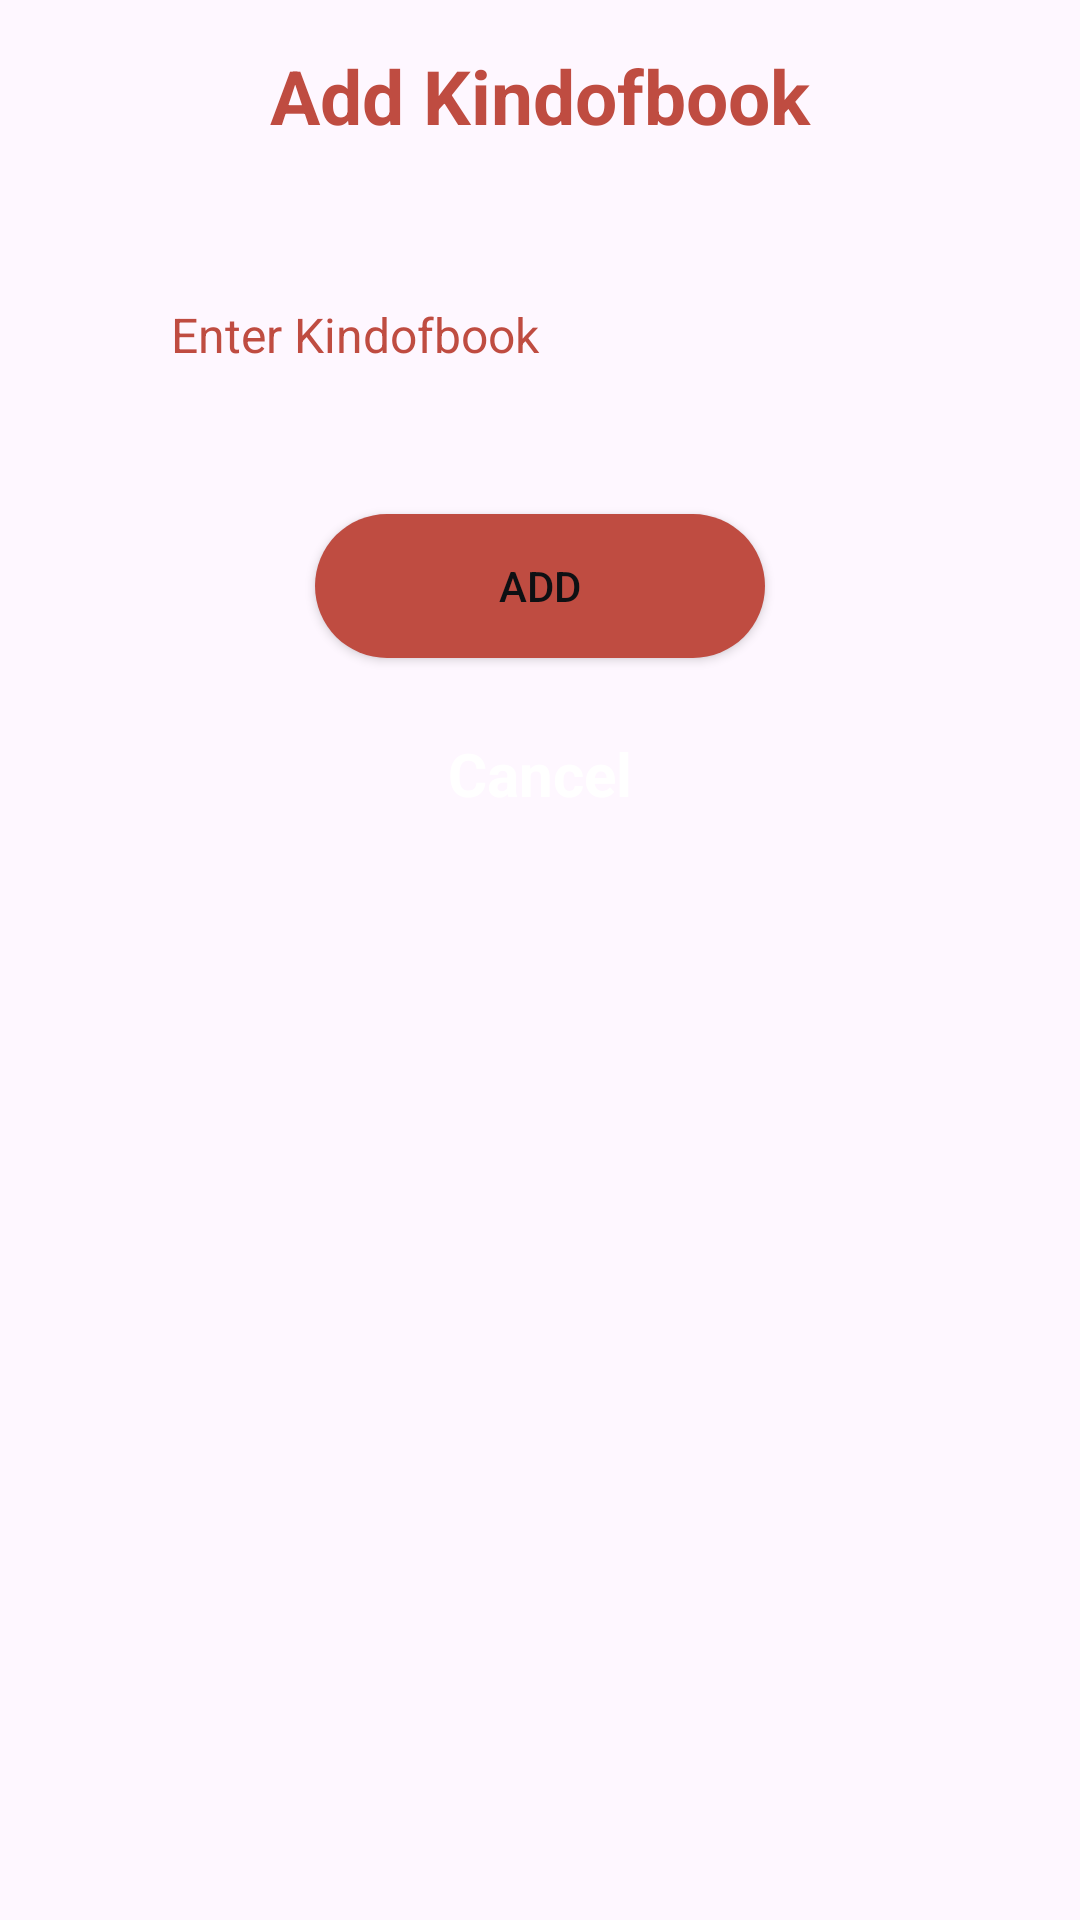

Layout XML and referenced resources for this Android screen:
<!-- AndroidManifest.xml: application theme Theme.BookMangerJava -->
<!-- res/layout/dialogaddkindofbook.xml -->
<?xml version="1.0" encoding="utf-8"?>
<LinearLayout xmlns:android="http://schemas.android.com/apk/res/android"
    xmlns:app="http://schemas.android.com/apk/res-auto"
    android:layout_width="match_parent"
    android:layout_height="wrap_content"
    android:layout_margin="30dp"
    android:background="@drawable/background_them2"
    android:orientation="vertical"
    android:padding="5dp">

    <TextView
        android:id="@+id/titleThemLoai"
        android:layout_width="match_parent"
        android:layout_height="wrap_content"
        android:gravity="center_horizontal"
        android:padding="10dp"
        android:text="Add Kindofbook"
        android:textColor="@color/colorXanhSang"
        android:textSize="25dp"
        android:textStyle="bold" />

    <LinearLayout
        android:layout_width="match_parent"
        android:layout_height="wrap_content"
        android:orientation="vertical"
        android:padding="30dp">

        <EditText

            android:id="@+id/name"
            android:layout_width="match_parent"
            android:layout_height="wrap_content"
            android:layout_marginLeft="10dp"
            android:layout_marginRight="10dp"
            android:layout_marginBottom="12dp"
            android:background="@drawable/vekhungnhap2"
            android:drawableTint="@color/colorXanhSang"
            android:hint="Enter Kindofbook"
            android:padding="12dp"
            android:textColor="@color/colorXanhSang"
            android:textColorHint="@color/colorXanhSang"
            android:textSize="16dp" />


        <Button
            android:id="@+id/add"
            android:layout_width="150dp"
            android:layout_height="wrap_content"
            android:layout_gravity="center"
            android:layout_marginLeft="10dp"
            android:layout_marginTop="25dp"
            android:layout_marginRight="10dp"
            android:layout_weight="1"
            android:background="@drawable/khunglogin"
            android:text="Add"
            android:textColor="@color/black"
            app:backgroundTint="@null" />

        <TextView
            android:id="@+id/exit"
            android:layout_width="wrap_content"
            android:layout_height="wrap_content"
            android:layout_gravity="center"
            android:layout_marginTop="25dp"
            android:text="Cancel"
            android:textColor="@color/white"
            android:textColorHint="@color/white"
            android:textSize="20dp"
            android:textStyle="bold" />
    </LinearLayout>
</LinearLayout>
<!-- resources referenced by this layout -->
<resources>
  <color name="black">#0E1013</color>
  <color name="colorXanhSang">#BF4C41</color>
  <color name="white">#FFFFFFFF</color>
  <!-- drawable khunglogin (drawable) -->
  <?xml version="1.0" encoding="utf-8"?>
  <selector xmlns:android="http://schemas.android.com/apk/res/android">
  
      <item>
          <shape android:shape="rectangle">
              <solid android:color="#BF4C41"/>
              <corners android:radius="40dp"/>
          </shape>
      </item>
  
  </selector>
  <style name="Theme.BookMangerJava" parent="Base.Theme.BookMangerJava" />
  <style name="Base.Theme.BookMangerJava" parent="Theme.Material3.DayNight.NoActionBar">
          
          <item name="colorPrimary">@color/purple_500</item>
          <item name="colorPrimaryVariant">#E1E2E7</item>
          <item name="colorOnPrimary">@color/black</item>
          
          <item name="colorSecondary">@color/teal_200</item>
          <item name="colorSecondaryVariant">@color/teal_700</item>
          <item name="colorOnSecondary">@color/black</item>
          
          <item name="android:windowLightStatusBar" tools:ignore="NewApi">true</item>
          <item name="android:statusBarColor" tools:targetApi="l">?attr/colorPrimaryVariant</item>
      </style>
  <color name="purple_500">#17181B</color>
  <color name="teal_200">#FF03DAC5</color>
  <color name="teal_700">#FF018786</color>
</resources>
